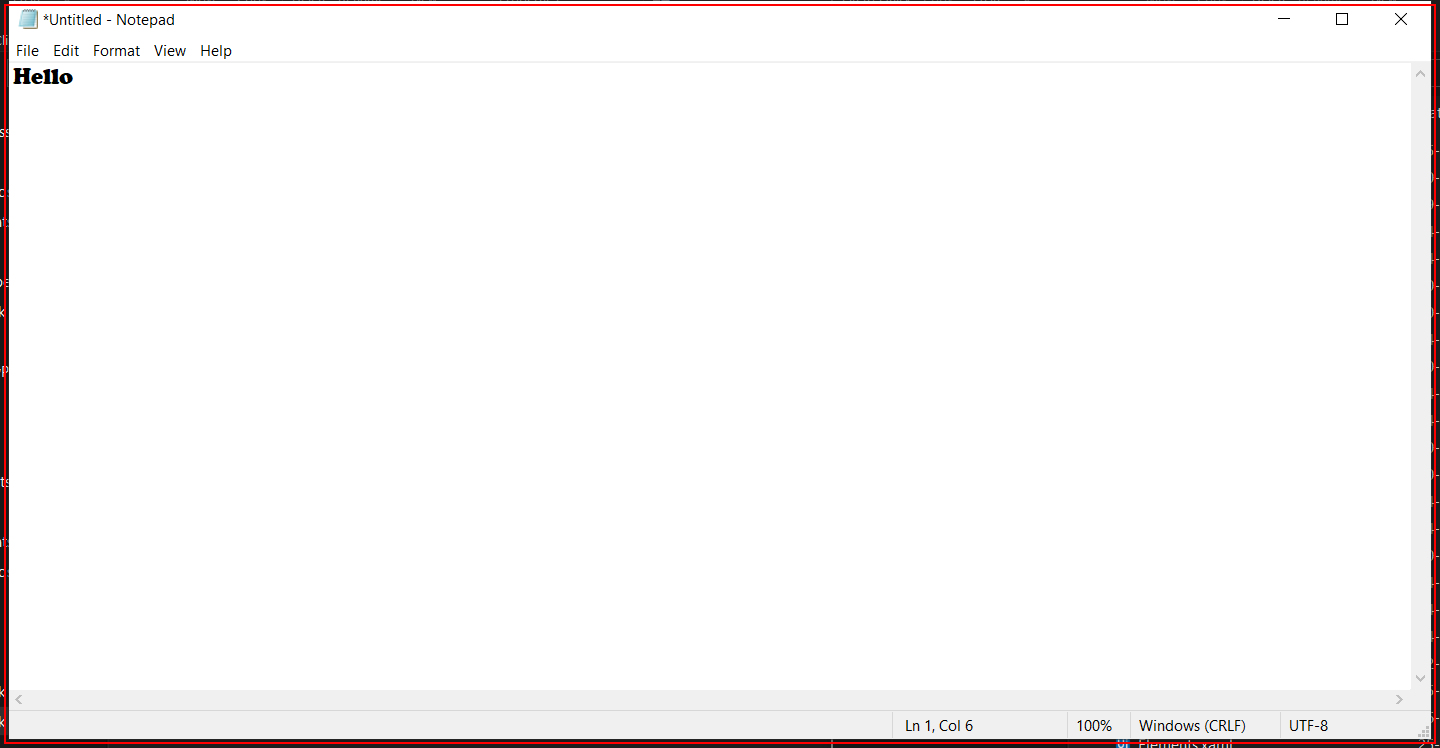
Workflow: Selectors1

Step 1: click on the element in window '*Untitled - Notepad' (notepad.exe)

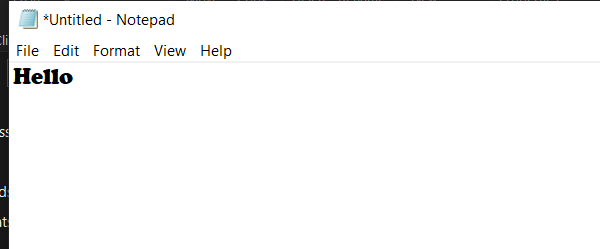
Step 2: Attach Window 'Untitled  Notepad' on the element in window '*Untitled - Notepad' (notepad.exe)